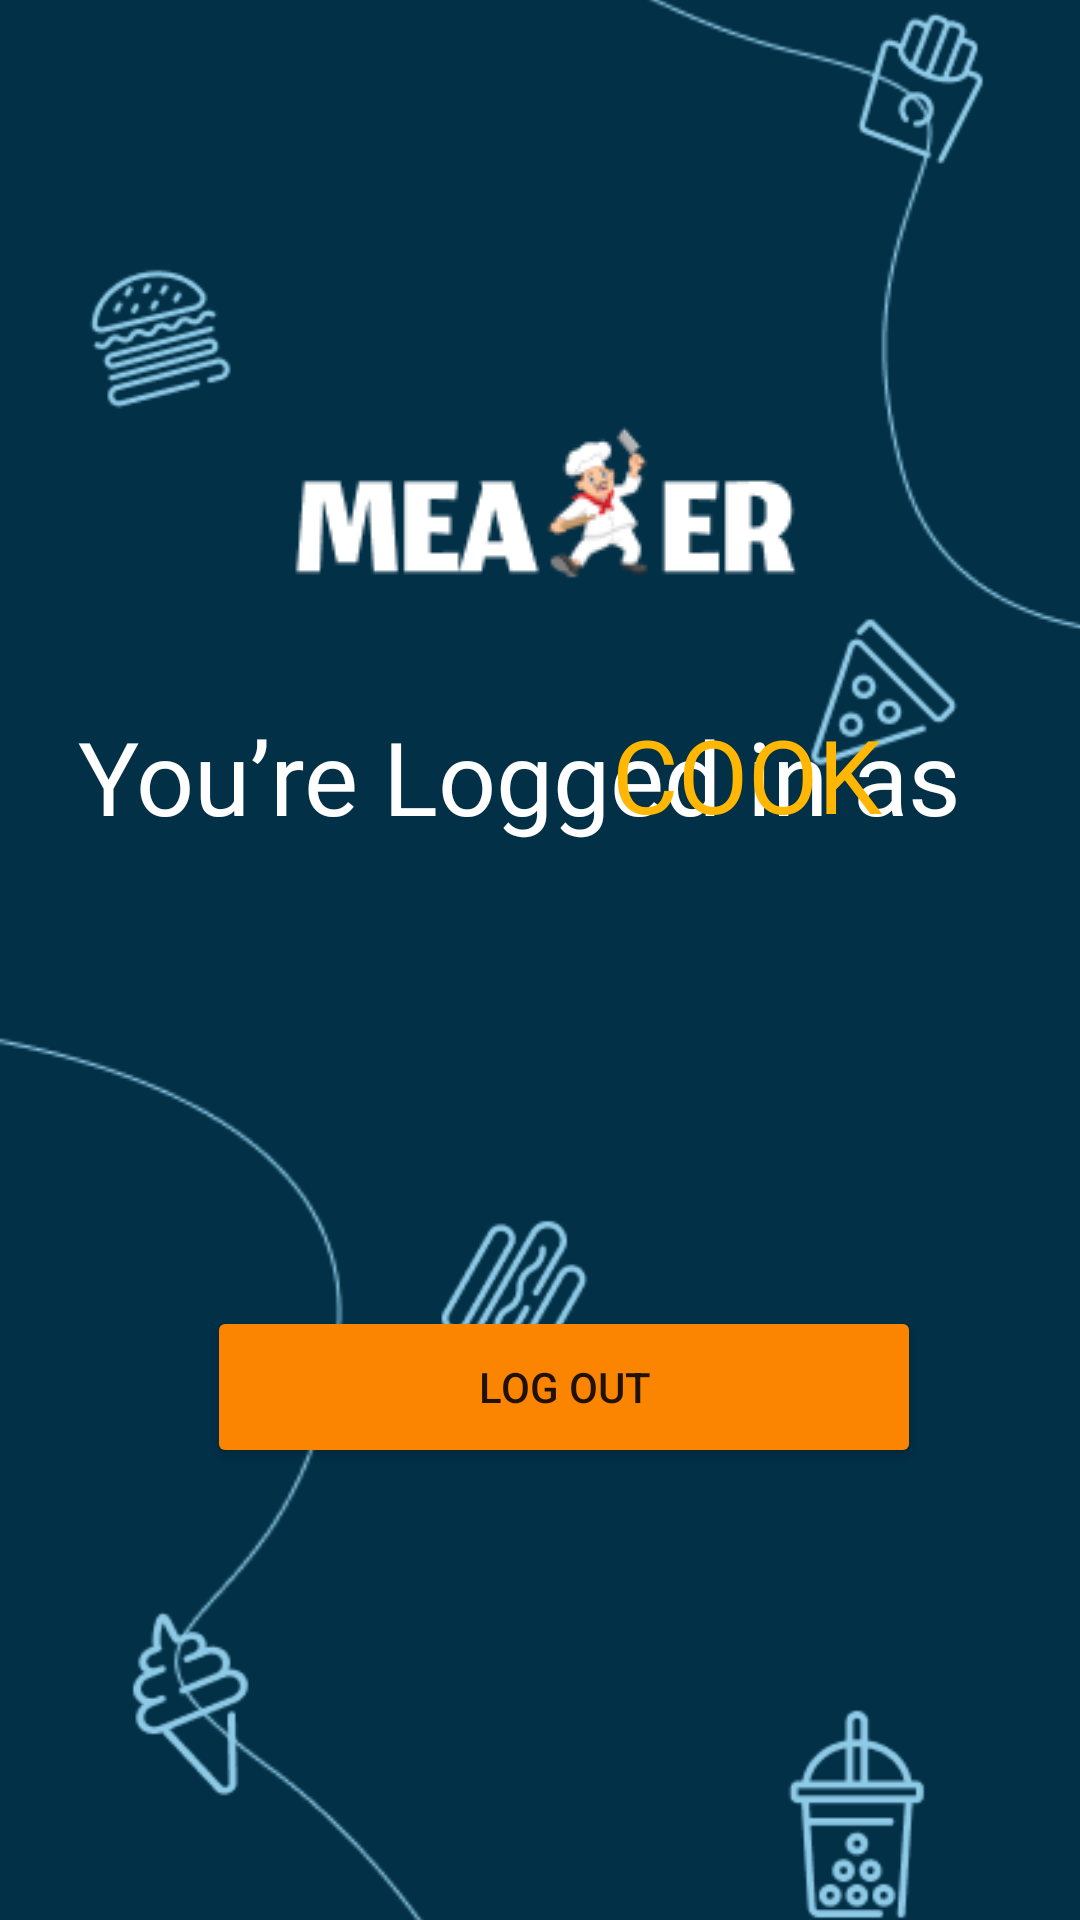

Produce the Android XML layout that renders to this screen, including the resource entries it uses.
<!-- AndroidManifest.xml: application theme Theme.Mealer -->
<!-- res/layout/cook_welcome_screen.xml -->
<?xml version="1.0" encoding="utf-8"?>
<androidx.constraintlayout.widget.ConstraintLayout xmlns:android="http://schemas.android.com/apk/res/android"
    xmlns:app="http://schemas.android.com/apk/res-auto"
    xmlns:tools="http://schemas.android.com/tools"
    android:layout_width="match_parent"
    android:layout_height="match_parent"
    android:background="#023047"
    tools:context=".MainActivity">

    <ImageView
        android:id="@+id/foodicons3"
        android:layout_width="wrap_content"
        android:layout_height="wrap_content"
        android:contentDescription="TODO"
        app:layout_constraintBottom_toBottomOf="parent"
        app:layout_constraintEnd_toEndOf="parent"
        app:layout_constraintStart_toStartOf="parent"
        app:layout_constraintTop_toTopOf="parent"
        app:srcCompat="@drawable/food_icons" />

    <ImageView
        android:id="@+id/upper_line3"
        android:layout_width="wrap_content"
        android:layout_height="wrap_content"
        android:layout_marginStart="60dp"
        app:layout_constraintBottom_toBottomOf="@+id/Logo"
        app:layout_constraintStart_toStartOf="parent"
        app:srcCompat="@drawable/upper_vector" />

    <ImageView
        android:id="@+id/bottom_line3"
        android:layout_width="wrap_content"
        android:layout_height="wrap_content"
        android:layout_marginTop="339dp"
        android:layout_marginEnd="162dp"
        app:layout_constraintEnd_toEndOf="parent"
        app:layout_constraintTop_toTopOf="parent"
        app:srcCompat="@drawable/bottom_vector" />

    <ImageView
        android:id="@+id/Logo"
        android:layout_width="wrap_content"
        android:layout_height="wrap_content"
        android:contentDescription="@string/app_logo"
        app:layout_constraintBottom_toBottomOf="parent"
        app:layout_constraintEnd_toEndOf="parent"
        app:layout_constraintStart_toStartOf="parent"
        app:layout_constraintTop_toTopOf="parent"
        app:layout_constraintVertical_bias="0.247"
        app:srcCompat="@drawable/logo2" />

    <Button
        android:id="@+id/logout_button"
        android:layout_width="238dp"
        android:layout_height="54dp"
        android:onClick="onLogoutClick_2"
        android:text="LOG OUT"
        app:backgroundTint="#FB8500"
        app:layout_constraintBottom_toBottomOf="parent"
        app:layout_constraintEnd_toEndOf="parent"
        app:layout_constraintHorizontal_bias="0.566"
        app:layout_constraintStart_toStartOf="parent"
        app:layout_constraintTop_toTopOf="parent"
        app:layout_constraintVertical_bias="0.743" />

    <TextView
        android:id="@+id/Loggedin_as..."
        android:layout_width="wrap_content"
        android:layout_height="wrap_content"
        android:fontFamily="@font/jomhuria"
        android:text="You’re Logged in as"
        android:textColor="#FFFFFF"
        android:textSize="34sp"
        android:typeface="normal"
        app:layout_constraintBottom_toBottomOf="parent"
        app:layout_constraintEnd_toEndOf="parent"
        app:layout_constraintHorizontal_bias="0.395"
        app:layout_constraintStart_toStartOf="parent"
        app:layout_constraintTop_toTopOf="parent"
        app:layout_constraintVertical_bias="0.397" />

    <TextView
        android:id="@+id/identity_2"
        android:layout_width="wrap_content"
        android:layout_height="wrap_content"
        android:fontFamily="@font/jomhuria"
        android:text="COOK"
        android:textColor="#FFB703"
        android:textSize="34sp"
        app:layout_constraintBottom_toBottomOf="parent"
        app:layout_constraintEnd_toEndOf="parent"
        app:layout_constraintHorizontal_bias="0.755"
        app:layout_constraintStart_toStartOf="parent"
        app:layout_constraintTop_toTopOf="parent"
        app:layout_constraintVertical_bias="0.396" />

</androidx.constraintlayout.widget.ConstraintLayout>
<!-- resources referenced by this layout -->
<resources>
  <!-- drawable bottom_vector: png bitmap (drawable-v24, 6380 bytes) -->
  <!-- drawable food_icons (drawable) -->
  <?xml version="1.0" encoding="utf-8"?>
  <selector xmlns:android="http://schemas.android.com/apk/res/android">
      <View
          android:id="@+id/food_icons"
          android:layout_width="360.7dp"
          android:layout_height="752.04dp"
          android:layout_alignParentLeft="true"
          android:layout_marginLeft="13dp"
          android:layout_alignParentTop="true"
          android:layout_marginTop="-10dp"
          android:background="#00000000"
          />
  </selector>
  <!-- drawable logo2: png bitmap (drawable, 4875 bytes) -->
  <!-- drawable upper_vector: png bitmap (drawable-v24, 4177 bytes) -->
  <string name="app_logo" />
  <style name="Theme.Mealer" parent="Theme.MaterialComponents.DayNight.NoActionBar">
          
          <item name="colorPrimary">@color/purple_100</item>
          <item name="colorPrimaryVariant">@color/purple_100</item>
          <item name="colorOnPrimary">@color/white</item>
          
          <item name="colorSecondary">@color/teal_200</item>
          <item name="colorSecondaryVariant">@color/teal_700</item>
          <item name="colorOnSecondary">@color/black</item>
          
          <item name="android:statusBarColor" tools:targetApi="21">?attr/colorPrimaryVariant</item>
          
      </style>
  <color name="purple_100">#1E0D45</color>
  <color name="white">#FFFFFFFF</color>
  <color name="teal_200">#FF03DAC5</color>
  <color name="teal_700">#FF018786</color>
  <color name="black">#FF000000</color>
</resources>
